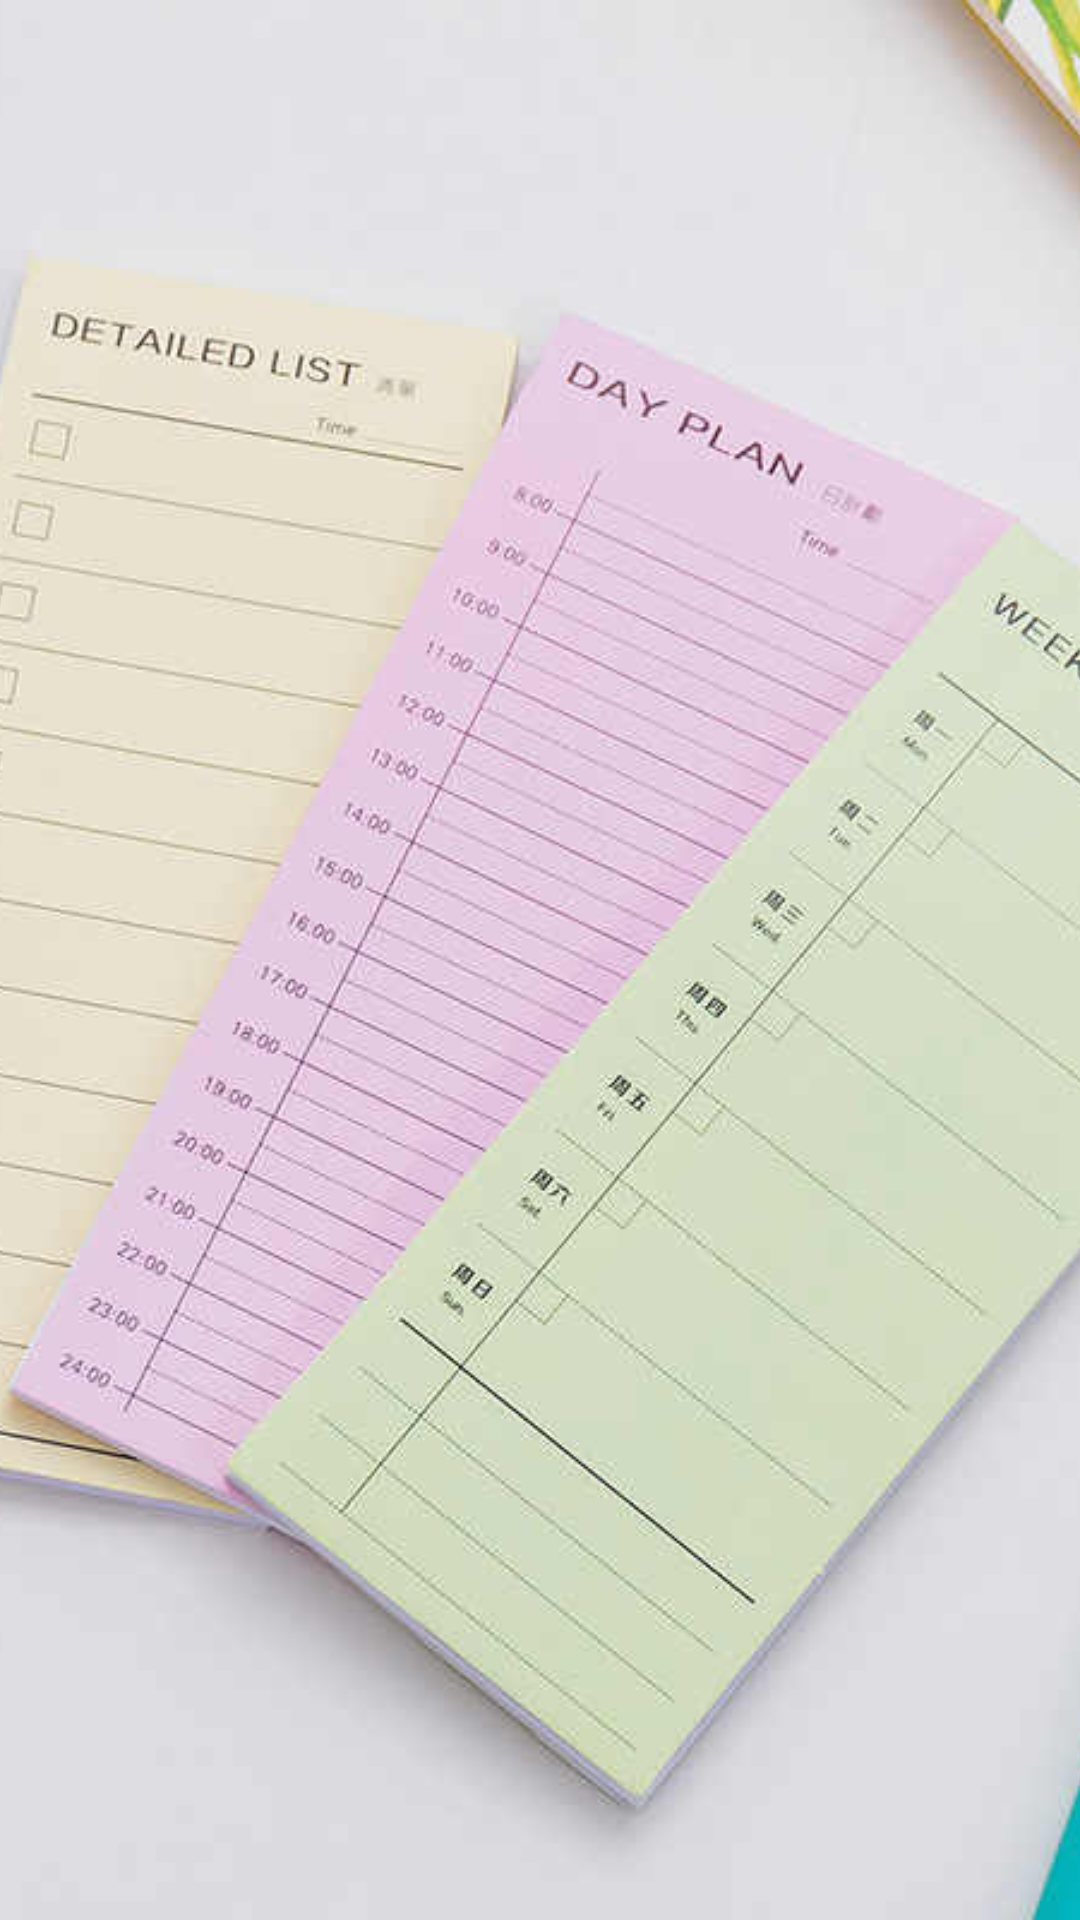

Reconstruct the res/layout file that produces this screen, plus the resources it refers to.
<!-- AndroidManifest.xml: activity theme Theme.AppCompat.Light.NoActionBar.FullScreen -->
<!-- res/layout/activity_login.xml -->
<?xml version="1.0" encoding="utf-8"?>
<androidx.constraintlayout.widget.ConstraintLayout xmlns:android="http://schemas.android.com/apk/res/android"
    xmlns:app="http://schemas.android.com/apk/res-auto"
    xmlns:tools="http://schemas.android.com/tools"
    android:layout_width="match_parent"
    android:layout_height="match_parent"
    tools:context=".ui.login.LoginActivity">

    <ImageView
        android:id="@+id/imageView"
        android:layout_width="wrap_content"
        android:layout_height="match_parent"
        android:scaleType="centerCrop"
        app:layout_constraintBottom_toBottomOf="parent"
        app:layout_constraintEnd_toEndOf="parent"
        app:layout_constraintHorizontal_bias="1.0"
        app:layout_constraintStart_toStartOf="parent"
        app:layout_constraintTop_toTopOf="parent"
        app:layout_constraintVertical_bias="1.0"
        app:srcCompat="@drawable/splash_bg" />

    <androidx.cardview.widget.CardView
        android:id="@+id/cardView"
        android:layout_width="0dp"
        android:layout_height="wrap_content"
        android:layout_marginStart="32dp"
        android:layout_marginTop="32dp"
        android:layout_marginEnd="32dp"
        android:layout_marginBottom="32dp"
        android:visibility="gone"
        app:cardBackgroundColor="@color/card_bg"
        app:cardCornerRadius="12dp"
        app:layout_constraintBottom_toTopOf="@+id/guideline_bottom"
        app:layout_constraintEnd_toEndOf="parent"
        app:layout_constraintHorizontal_bias="1.0"
        app:layout_constraintStart_toStartOf="parent"
        app:layout_constraintTop_toTopOf="@+id/guideline_top"
        app:layout_constraintVertical_bias="1.0">

        <ViewStub
            android:id="@+id/viewStub_not_login"
            android:layout_width="match_parent"
            android:layout_height="wrap_content"
            android:layout="@layout/main_no_login_user" />
    </androidx.cardview.widget.CardView>



    <androidx.constraintlayout.widget.Guideline
        android:id="@+id/guideline_top"
        android:layout_width="wrap_content"
        android:layout_height="wrap_content"
        android:orientation="horizontal"
        app:layout_constraintGuide_percent="0.55" />

    <androidx.constraintlayout.widget.Guideline
        android:id="@+id/guideline_bottom"
        android:layout_width="wrap_content"
        android:layout_height="wrap_content"
        android:orientation="horizontal"
        app:layout_constraintGuide_percent="0.95" />



</androidx.constraintlayout.widget.ConstraintLayout>
<!-- res/layout/main_no_login_user.xml (included above) -->
<?xml version="1.0" encoding="utf-8"?>
<androidx.constraintlayout.widget.ConstraintLayout xmlns:android="http://schemas.android.com/apk/res/android"
    xmlns:app="http://schemas.android.com/apk/res-auto"
    xmlns:tools="http://schemas.android.com/tools"
    android:layout_width="match_parent"
    android:layout_height="wrap_content"
    android:orientation="vertical">

    <com.google.android.gms.common.SignInButton
        android:id="@+id/sign_in_button"
        android:layout_width="wrap_content"
        android:layout_height="wrap_content"
        android:layout_marginEnd="16dp"
        android:layout_marginBottom="16dp"
        app:layout_constraintBottom_toBottomOf="parent"
        app:layout_constraintEnd_toEndOf="parent">

    </com.google.android.gms.common.SignInButton>

    <TextView
        android:id="@+id/textView_title"
        android:layout_width="wrap_content"
        android:layout_height="wrap_content"
        android:layout_marginTop="32dp"
        android:layout_marginBottom="16dp"
        android:textAlignment="center"
        android:textSize="18sp"
        android:textColor="@color/title_text"
        android:shadowColor="@color/colorPrimary"
        android:text="Пользователь не авторизован. "
        app:layout_constraintBottom_toTopOf="@+id/sign_in_button"
        app:layout_constraintEnd_toEndOf="parent"
        app:layout_constraintStart_toStartOf="parent"
        app:layout_constraintTop_toTopOf="parent" />

</androidx.constraintlayout.widget.ConstraintLayout>
<!-- resources referenced by this layout -->
<resources>
  <color name="card_bg">#E2E1E6</color>
  <color name="colorPrimary">#D8D8D8</color>
  <color name="title_text">#3D3D3D</color>
  <!-- drawable splash_bg: jpg bitmap (drawable, 39577 bytes) -->
  <style name="Theme.AppCompat.Light.NoActionBar.FullScreen" parent="@style/Theme.MaterialComponents.Light.NoActionBar">
          <item name="android:windowLayoutInDisplayCutoutMode">
              shortEdges </item>
          <item name="android:windowNoTitle">true</item>
          <item name="android:windowActionBar">false</item>
          <item name="android:windowFullscreen">true</item>
          <item name="android:windowContentOverlay">@null</item>
          <item name="android:windowBackground">@drawable/splash_bg</item>
      </style>
</resources>
